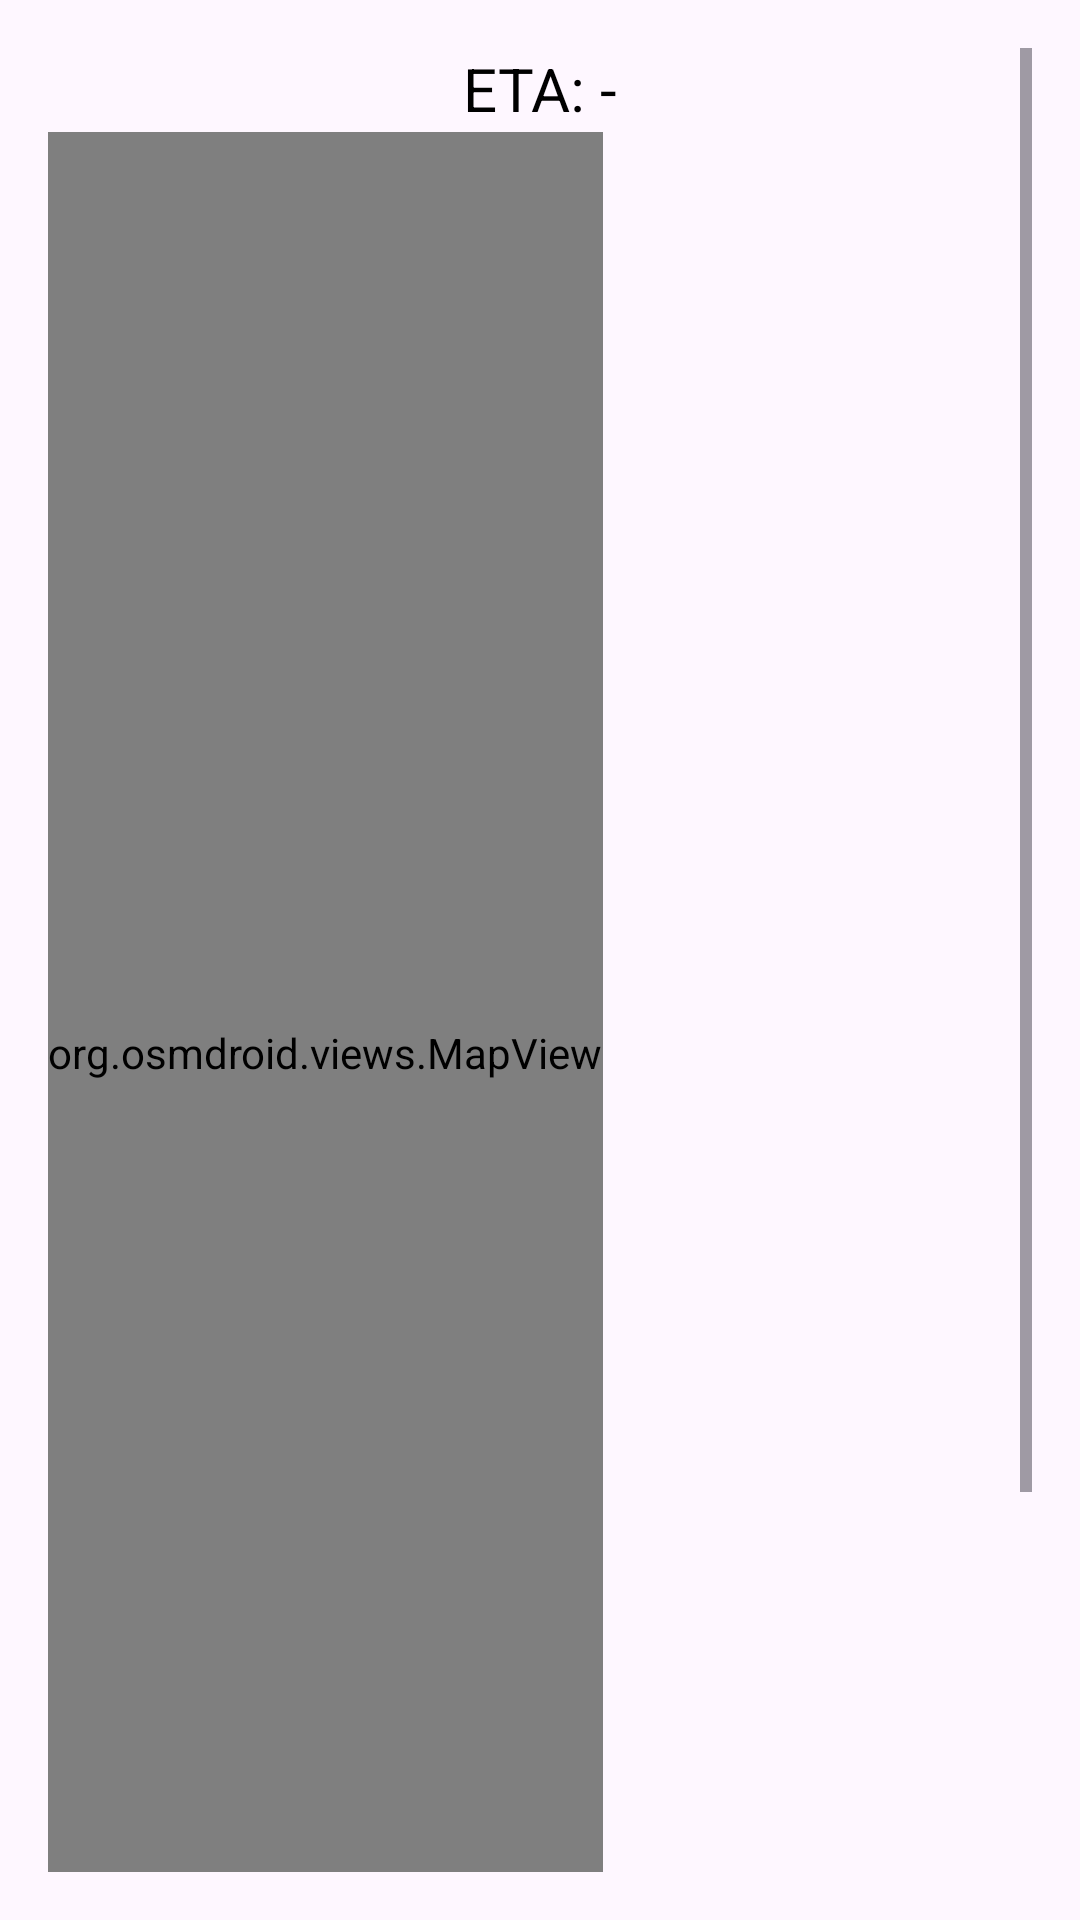

Layout XML and referenced resources for this Android screen:
<!-- AndroidManifest.xml: application theme Theme.Material3.DayNight.NoActionBar -->
<!-- res/layout/driver_screen.xml -->
<?xml version="1.0" encoding="utf-8"?>
<LinearLayout xmlns:android="http://schemas.android.com/apk/res/android"
    xmlns:app="http://schemas.android.com/apk/res-auto"
    android:layout_width="wrap_content"
    android:layout_height="wrap_content"
    android:orientation="vertical"
    android:padding="16dp">

    <ScrollView
        android:layout_width="match_parent"
        android:layout_height="match_parent">

        <LinearLayout
            android:layout_width="match_parent"
            android:layout_height="wrap_content"
            android:orientation="vertical" >

            <TextView
                android:id="@+id/tvEta"
                android:layout_width="match_parent"
                android:layout_height="match_parent"
                android:text="ETA: -"
                android:textAlignment="center"
                android:textColor="#000000"
                android:textSize="20sp" />

            <org.osmdroid.views.MapView
                android:id="@+id/map"
                android:layout_width="wrap_content"
                android:layout_height="614dp"
                android:layout_marginTop="1dp"
                android:clipToPadding="false">

            </org.osmdroid.views.MapView>

            <Button
                android:id="@+id/btnComplete"
                android:layout_width="match_parent"
                android:layout_height="67dp"
                android:layout_marginTop="6dp"
                android:text="Mark Completed"
                android:textColorLink="#3A97ED"
                android:textSize="24sp"
                app:cornerRadius="15dp" />

            <Button
                android:id="@+id/btndriverSignOut"
                android:layout_width="wrap_content"
                android:layout_height="wrap_content"
                android:layout_gravity="center"
                android:layout_marginTop="5dp"
                android:gravity="center"
                android:text="Sign Out" />

        </LinearLayout>
    </ScrollView>

</LinearLayout>
<!-- resources referenced by this layout -->
<resources>

</resources>
